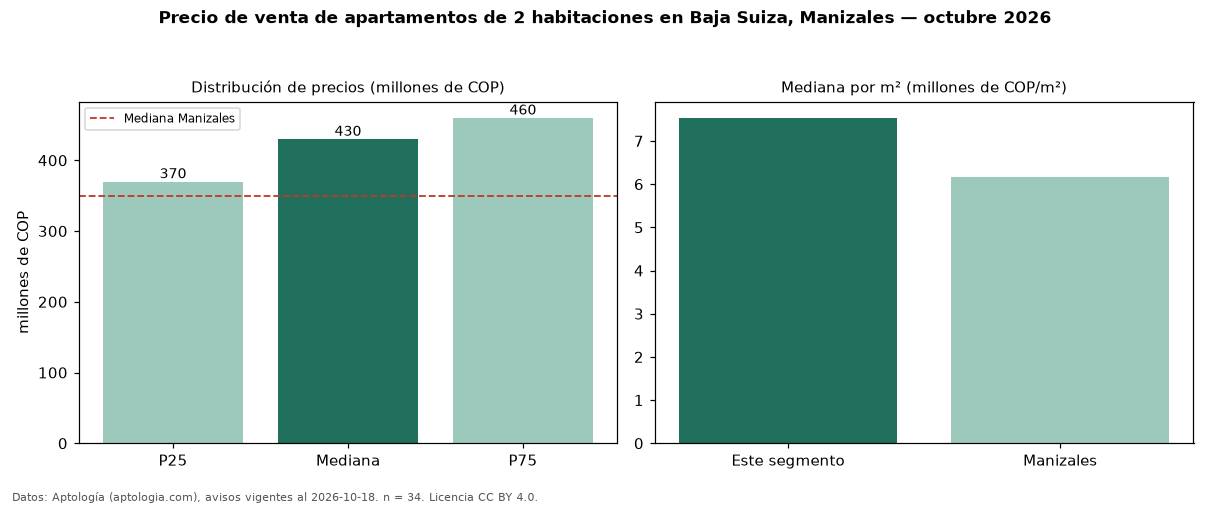

The data file committed next to this chart (first rows):
seccion, metrica, valor, moneda, n
precio, p25, 370000000, COP, 34
precio, mediana, 430000000, COP, 34
precio, p75, 460000000, COP, 34
precio, minimo, 340000000, COP, 34
precio, maximo, 560000000, COP, 34
m2, mediana_precio_m2, 7535714, COP, 34
m2, area_mediana_m2, 57.5, m2, 34
admin, mediana_admin_mes, 277500, COP, 22
banos, mediana_banos, 2.0, , 
parqueadero, pct_con_parqueadero, 100.0, %, 34
estrato, estrato_mas_frecuente, 4, , 34
habitaciones, 2, 430000000, COP, 34
ciudad, mediana_ciudad_referencia, 350000000, COP, 
ciudad, mediana_m2_ciudad, 6166667, COP, 
fuente, fecha_datos, 2026-10-18, , 
fuente, atribucion, https://www.aptologia.com/venta/manizale…, , 
fuente, licencia, CC BY 4.0, , 
